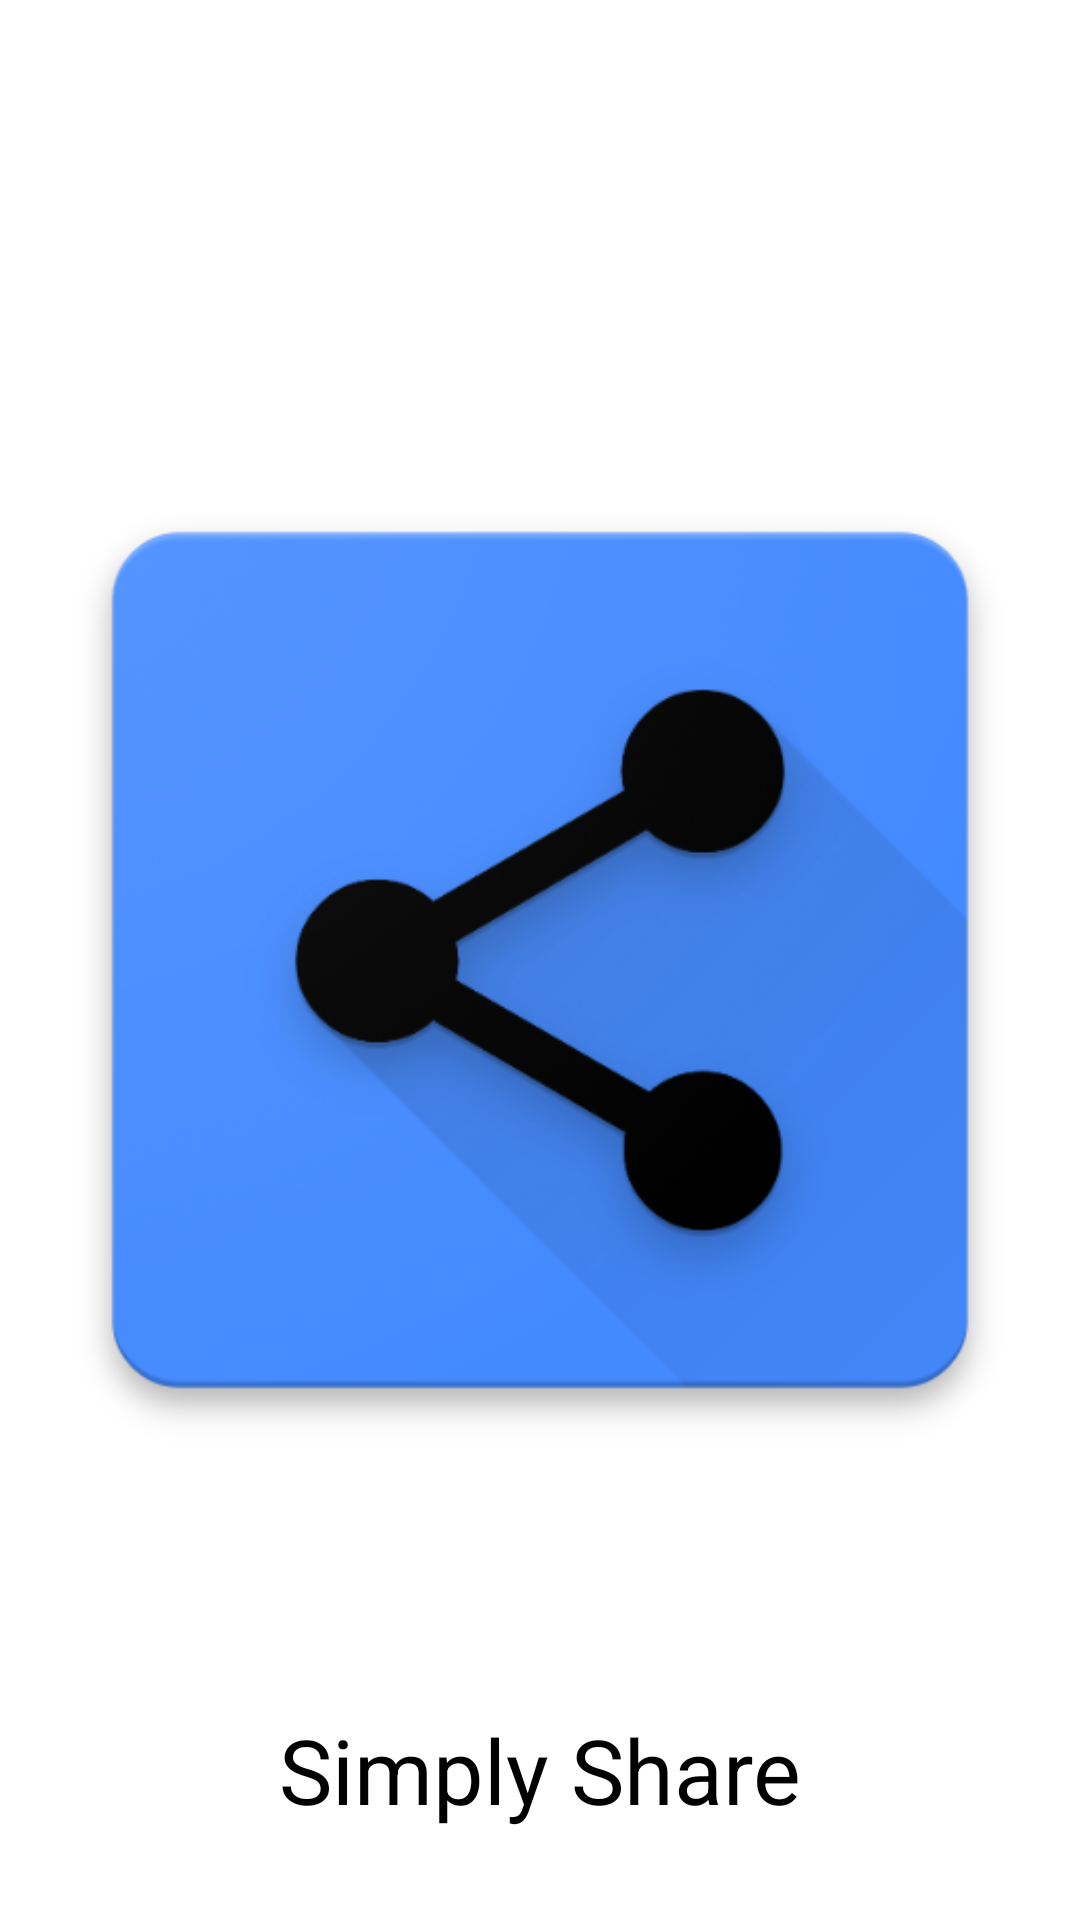

Android layout source for this screen:
<!-- AndroidManifest.xml: activity theme FullscreenTheme -->
<!-- res/layout/activity_splash.xml -->
<FrameLayout xmlns:android="http://schemas.android.com/apk/res/android"
    xmlns:tools="http://schemas.android.com/tools"
    android:layout_width="match_parent"
    android:layout_height="match_parent"
    android:background="#FFFFFF"
    tools:context="com.example.musta.simplyshare.feature.view.activity.SplashActivity">

    
    
        
        
        
        
        
        
        
        
        

    <ImageView
        android:id="@+id/fullscreen_content"
        android:layout_width="match_parent"
        android:layout_height="match_parent"
        android:gravity="center"
        android:src="@drawable/simplyshare" />

    
    <FrameLayout
        android:layout_width="match_parent"
        android:layout_height="match_parent"
        android:fitsSystemWindows="true">

        <LinearLayout
            android:id="@+id/fullscreen_content_controls"
            style="?metaButtonBarStyle"
            android:layout_width="match_parent"
            android:layout_height="wrap_content"
            android:layout_gravity="bottom|center_horizontal"
            android:orientation="horizontal"
            tools:ignore="UselessParent">

            <TextView
                android:layout_width="fill_parent"
                android:layout_height="wrap_content"
                android:layout_marginBottom="30dp"
                android:textSize="30sp"
                android:textColor="#000000"
                android:gravity="center"
                android:text="@string/splash_string" />

        </LinearLayout>
    </FrameLayout>

</FrameLayout>
<!-- resources referenced by this layout -->
<resources>
  <!-- drawable simplyshare: png bitmap (drawable, 106738 bytes) -->
  <string name="dummy_content">DUMMY\nCONTENT</string>
  <string name="splash_string">Simply Share</string>
  <style name="FullscreenTheme" parent="AppTheme">
          <item name="android:actionBarStyle">@style/FullscreenActionBarStyle</item>
          <item name="android:windowActionBarOverlay">true</item>
          <item name="windowActionBar">false</item>
          <item name="windowNoTitle">true</item>
          <item name="android:windowBackground">@null</item>
          <item name="metaButtonBarStyle">?android:attr/buttonBarStyle</item>
          <item name="metaButtonBarButtonStyle">?android:attr/buttonBarButtonStyle</item>
      </style>
  <style name="AppTheme" parent="Theme.AppCompat.Light.NoActionBar">
          
          <item name="android:windowActionBar">false</item>
          <item name="android:windowNoTitle">true</item>
          <item name="colorPrimary">@color/colorPrimary</item>
          <item name="colorPrimaryDark">@color/colorPrimaryDark</item>
          <item name="colorAccent">@color/colorAccent</item>
      </style>
  <style name="FullscreenActionBarStyle" parent="Widget.AppCompat.ActionBar">
          <item name="android:background">@color/black_overlay</item>
      </style>
  <!-- not gathered from this repository: default colours our renderer supplied (Android Studio template values) -->
  <color name="colorPrimary">#FF6200EE</color>
  <color name="colorPrimaryDark">#FF3700B3</color>
  <color name="colorAccent">#FF03DAC5</color>
</resources>
